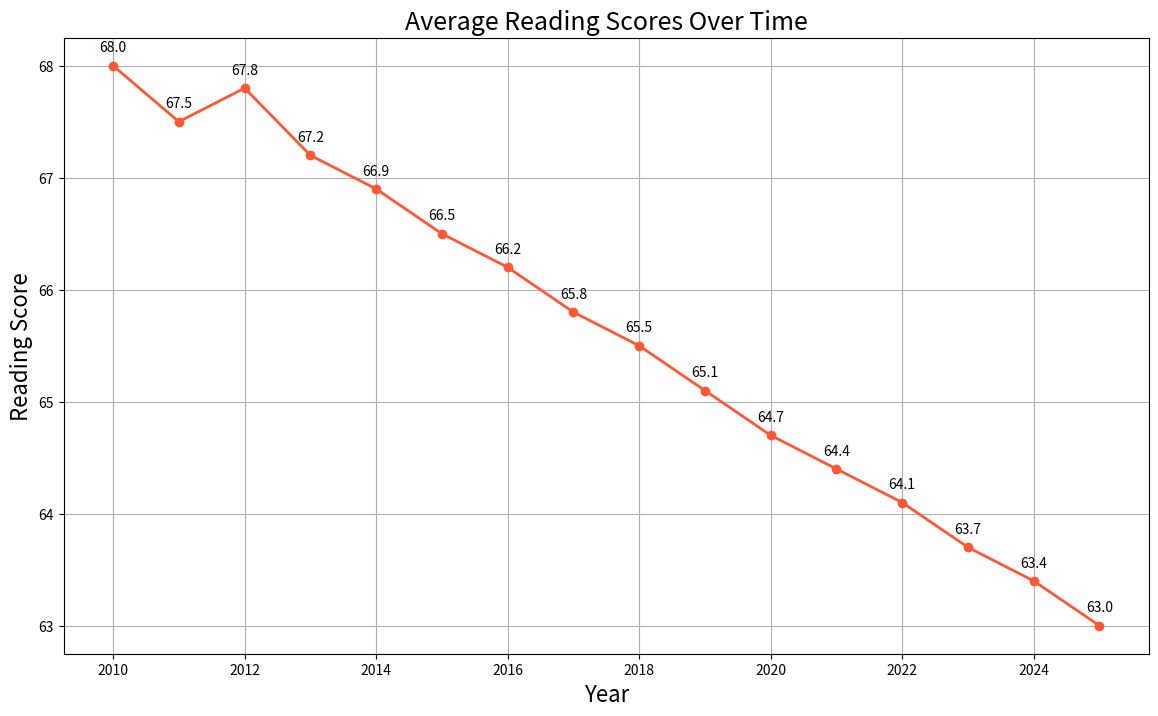

Write the Python code that produced this figure.

import matplotlib.pyplot as plt

years = [2010, 2011, 2012, 2013, 2014, 2015, 2016, 2017, 2018, 2019, 2020, 2021, 2022, 2023, 2024, 2025]
reading_scores = [68.0, 67.5, 67.8, 67.2, 66.9, 66.5, 66.2, 65.8, 65.5, 65.1, 64.7, 64.4, 64.1, 63.7, 63.4, 63.0]

fig, ax = plt.subplots(figsize=(14, 8))

ax.plot(years, reading_scores, color='#ff5733', marker='o', linewidth=2)

ax.set_title('Average Reading Scores Over Time', fontsize=18)
ax.set_xlabel('Year', fontsize=16)
ax.set_ylabel('Reading Score', fontsize=16)

for year, score in zip(years, reading_scores):
    ax.annotate(f'{score}', xy=(year, score), textcoords="offset points", xytext=(0,10), ha='center')

plt.grid(True)
plt.show()
